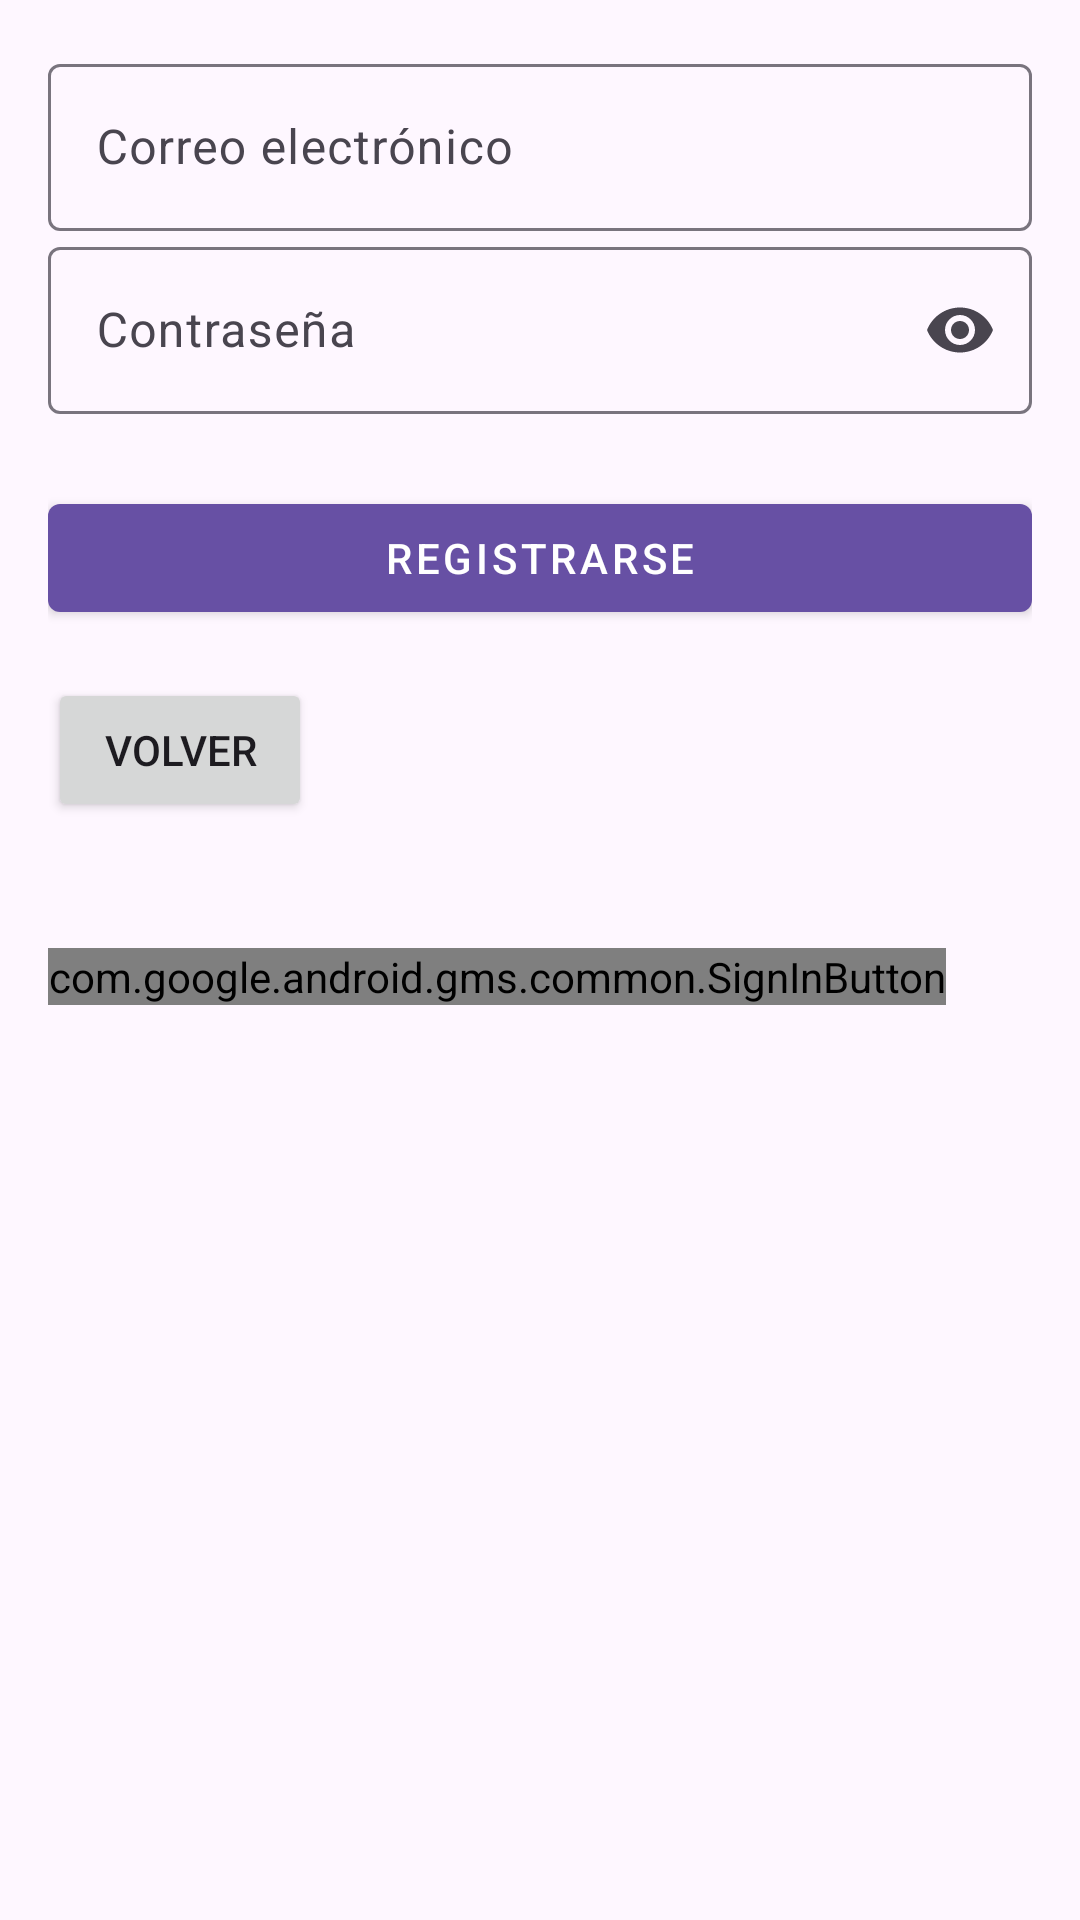

Here is an Android app screen rendered from its layout file. Give the layout XML and the strings, colors and styles it references.
<!-- AndroidManifest.xml: application theme Theme.Pruebafirebase -->
<!-- res/layout/activity_register.xml -->
<RelativeLayout xmlns:android="http://schemas.android.com/apk/res/android"
    xmlns:app="http://schemas.android.com/apk/res-auto"
    android:layout_width="match_parent"
    android:layout_height="match_parent"
    android:padding="16dp"
    android:background="?android:attr/windowBackground">

    
    <com.google.android.material.textfield.TextInputLayout
        android:id="@+id/emailInputLayout"
        android:layout_width="match_parent"
        android:layout_height="wrap_content"
        android:hint="Correo electrónico">

        <com.google.android.material.textfield.TextInputEditText
            android:id="@+id/emailEditText"
            android:layout_width="match_parent"
            android:layout_height="wrap_content"
            android:inputType="textEmailAddress" />
    </com.google.android.material.textfield.TextInputLayout>

    
    <com.google.android.material.textfield.TextInputLayout
        android:id="@+id/passwordInputLayout"
        android:layout_width="match_parent"
        android:layout_height="wrap_content"
        android:layout_below="@id/emailInputLayout"
        android:hint="Contraseña"
        app:endIconMode="password_toggle">

        <com.google.android.material.textfield.TextInputEditText
            android:id="@+id/passwordEditText"
            android:layout_width="match_parent"
            android:layout_height="wrap_content"
            android:inputType="textPassword" />
    </com.google.android.material.textfield.TextInputLayout>

    
    <com.google.android.material.button.MaterialButton
        android:id="@+id/registerButton"
        android:layout_width="match_parent"
        android:layout_height="wrap_content"
        android:layout_below="@id/passwordInputLayout"
        android:text="Registrarse"
        android:layout_marginTop="24dp"
        style="@style/Widget.MaterialComponents.Button" />

    
    <Button
        android:id="@+id/backButton"
        android:layout_width="wrap_content"
        android:layout_height="wrap_content"
        android:layout_below="@id/registerButton"
        android:layout_marginTop="16dp"
        android:text="Volver" />

    <com.google.android.gms.common.SignInButton
        android:id="@+id/googleSignInButton"
        android:layout_width="wrap_content"
        android:layout_height="wrap_content"
        android:text="Sign in with Google"
        android:layout_below="@id/loginButton"
        android:layout_marginTop="300dp" />

</RelativeLayout>
<!-- resources referenced by this layout -->
<resources>
  <style name="Theme.Pruebafirebase" parent="Base.Theme.Pruebafirebase" />
  <style name="Base.Theme.Pruebafirebase" parent="Theme.Material3.DayNight.NoActionBar">
          
          
      </style>
</resources>
